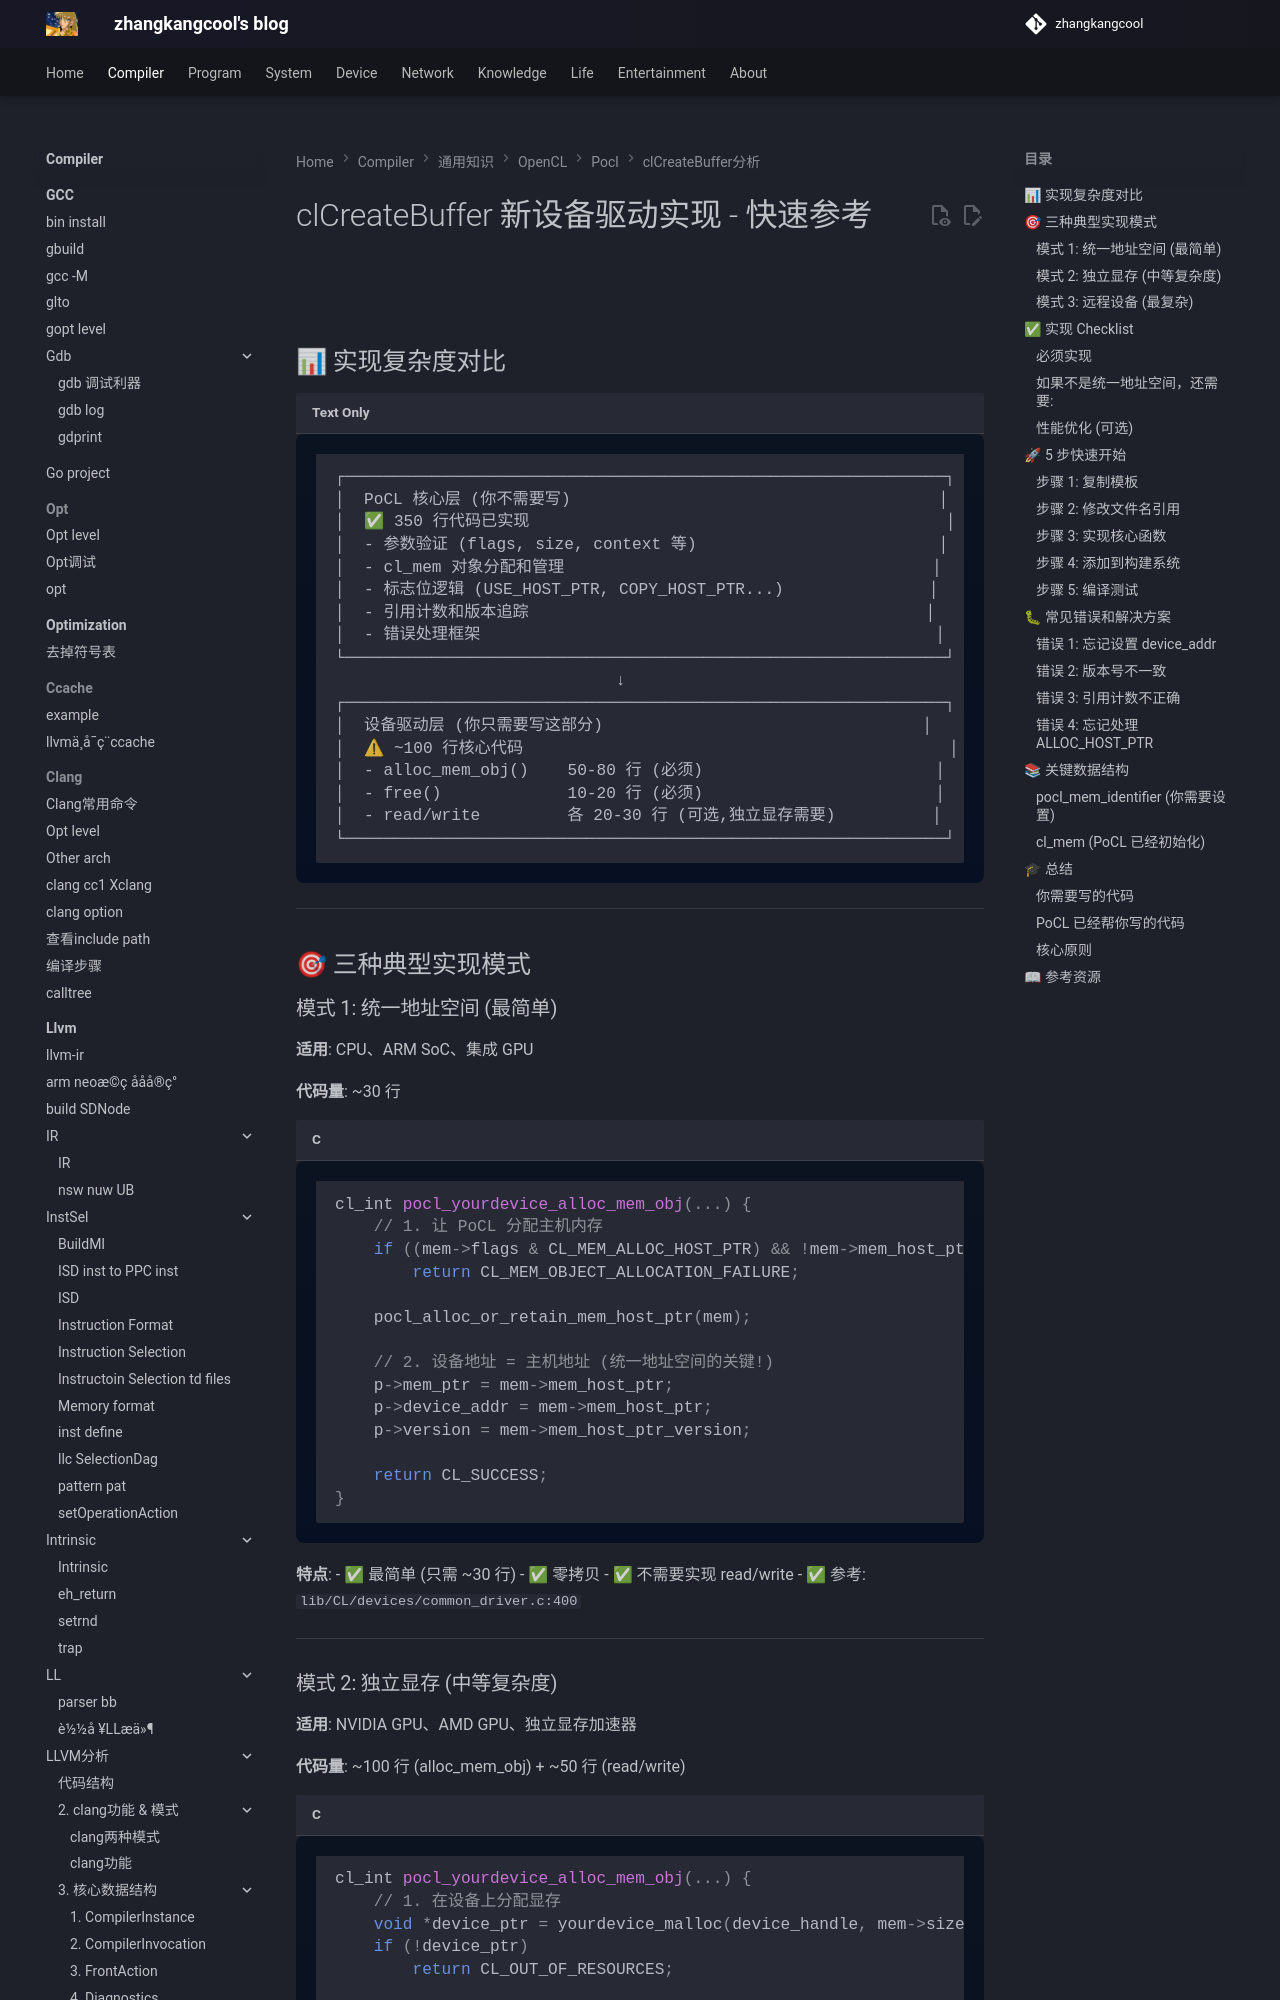

repository: zhangkangcool/zhangkangcool.github.io · page: Compiler/通用知识/OpenCL/pocl/clCreateBuffer分析/clCreateBuffer 新设备驱动实现/index.html · generator: mkdocs

# clCreateBuffer 新设备驱动实现 - 快速参考

## 
## 📊 实现复杂度对比

```
┌──────────────────────────────────────────────────────────────┐
│  PoCL 核心层 (你不需要写)                                      │
│  ✅ 350 行代码已实现                                           │
│  - 参数验证 (flags, size, context 等)                         │
│  - cl_mem 对象分配和管理                                      │
│  - 标志位逻辑 (USE_HOST_PTR, COPY_HOST_PTR...)               │
│  - 引用计数和版本追踪                                         │
│  - 错误处理框架                                               │
└──────────────────────────────────────────────────────────────┘
                             ↓
┌──────────────────────────────────────────────────────────────┐
│  设备驱动层 (你只需要写这部分)                                 │
│  ⚠ ~100 行核心代码                                            │
│  - alloc_mem_obj()    50-80 行 (必须)                        │
│  - free()             10-20 行 (必须)                        │
│  - read/write         各 20-30 行 (可选,独立显存需要)          │
└──────────────────────────────────────────────────────────────┘
```

---

## 🎯 三种典型实现模式
